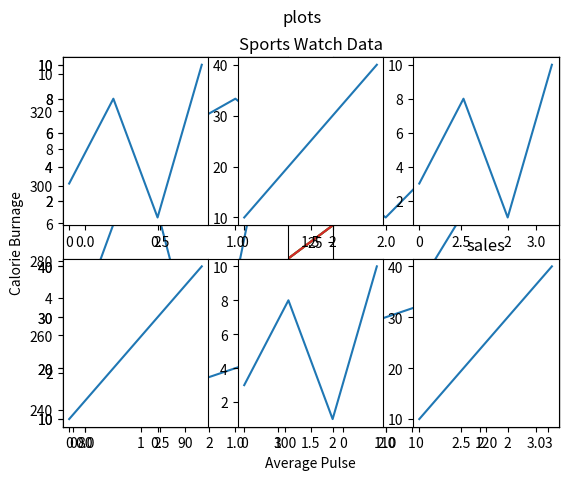

This figure's Python source:
import matplotlib.pyplot as plt
import numpy as np

#gridlines

x = np.array([80, 85, 90, 95, 100, 105, 110, 115, 120, 125])
y = np.array([240, 250, 260, 270, 280, 290, 300, 310, 320, 330])
plt.title("Sports Watch Data")
plt.xlabel("Average Pulse")
plt.ylabel("Calorie Burnage")
plt.plot(x, y)
plt.grid()
plt.show()


x = np.array([80, 85, 90, 95, 100, 105, 110, 115, 120, 125])
y = np.array([240, 250, 260, 270, 280, 290, 300, 310, 320, 330])
plt.title("Sports Watch Data")
plt.xlabel("Average Pulse")
plt.ylabel("Calorie Burnage")
plt.plot(x, y)
plt.grid(axis='x')
plt.show()


x = np.array([80, 85, 90, 95, 100, 105, 110, 115, 120, 125])
y = np.array([240, 250, 260, 270, 280, 290, 300, 310, 320, 330])
plt.title("Sports Watch Data")
plt.xlabel("Average Pulse")
plt.ylabel("Calorie Burnage")
plt.plot(x, y)
plt.grid(axis='y')
plt.show() 


x = np.array([80, 85, 90, 95, 100, 105, 110, 115, 120, 125])
y = np.array([240, 250, 260, 270, 280, 290, 300, 310, 320, 330])
plt.title("Sports Watch Data")
plt.xlabel("Average Pulse")
plt.ylabel("Calorie Burnage")
plt.plot(x, y)
plt.grid(color="grey",linestyle='--',linewidth='1')
plt.show()

#display multiple plots

#side by side
#plot 1:
x = np.array([0, 1, 2, 3])
y = np.array([3, 8, 1, 10])
plt.subplot(1, 2, 1)
plt.plot(x,y)

#plot 2:
x = np.array([0, 1, 2, 3])
y = np.array([10, 20, 30, 40])
plt.subplot(1, 2, 2)
plt.plot(x,y)

#top-down
#plot 1:
x = np.array([0, 1, 2, 3])
y = np.array([3, 8, 1, 10])
plt.subplot(2, 1, 1)
plt.plot(x,y)

#plot 2:
x = np.array([0, 1, 2, 3])
y = np.array([10, 20, 30, 40])
plt.subplot(2, 1, 2)
plt.plot(x,y)
plt.show()

#multiple plots
x = np.array([0, 1, 2, 3])
y = np.array([3, 8, 1, 10])
plt.subplot(2, 3, 1)
plt.plot(x,y)

x = np.array([0, 1, 2, 3])
y = np.array([10, 20, 30, 40])
plt.subplot(2, 3, 2)
plt.plot(x,y)

x = np.array([0, 1, 2, 3])
y = np.array([3, 8, 1, 10])
plt.subplot(2, 3, 3)
plt.plot(x,y)

x = np.array([0, 1, 2, 3])
y = np.array([10, 20, 30, 40])
plt.subplot(2, 3, 4)
plt.plot(x,y)

x = np.array([0, 1, 2, 3])
y = np.array([3, 8, 1, 10])
plt.subplot(2, 3, 5)
plt.plot(x,y)

x = np.array([0, 1, 2, 3])
y = np.array([10, 20, 30, 40])
plt.subplot(2, 3, 6)
plt.plot(x,y)
plt.title("sales")

plt.suptitle("plots")
plt.show()